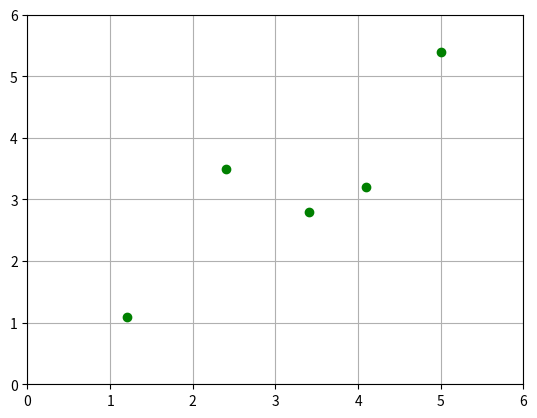

This figure's Python source:
import matplotlib.pyplot as plt
import numpy as np

dataset = [[1.2, 1.1], [2.4, 3.5], [4.1, 3.2], [3.4, 2.8], [5, 5.4]]
x = [row[0] for row in dataset]
y = [row[1] for row in dataset]

# junzhi
def mean(values):
    return sum(values)/float(len(values))

# fangcha
def variance(values, mean):
    return sum([(x-mean)**2 for x in values])

# xiefangcha
def covariance(x, mean_x, y, mean_y):
    covar = 0.0
    for i in range(len(x)):
        covar += (x[i]-mean_x)*(y[i]-mean_y)
    return covar

# huiguixishu
def coefficients(dataset):
    x_mean, y_mean = mean(x), mean(y)
    w1 = covariance(x, x_mean, y, y_mean)/variance(x, x_mean)
    w0 = y_mean-w1*x_mean
    return w0, w1

#huiguixishu
def simple_linear_regression(train,test):
    predict=list()
    w0, w1 = coefficients(train)
    for row in test:
        y_model=w1*row[0]+w0
        predict.append(y_model)
    return predict

#junfanggenwucha
def rmse_metric(actual, predicted):
    sum_error = 0.0
    for i in range(len(actual)):
        prediction_error = predicted[i] - actual[i]
        sum_error += (prediction_error ** 2)
    mean_error = sum_error / float(len(actual))
    return np.sqrt(mean_error)


def evaluate_algorithm(dataset, algorithm):
    test_set = list()
    for row in dataset:
        row_copy = list(row)
        row_copy[-1] = None
        test_set.append(row_copy)
        predicted = algorithm(dataset, test_set)
    for val in predicted:
        print('%.3f\t' % (val))

    actual = [row[-1] for row in dataset]
    rmse = rmse_metric(actual, predicted)
    return rmse


rmse = evaluate_algorithm(dataset, simple_linear_regression)
print('RMSE: %.3f' % (rmse))



plt.axis([0, 6, 0, 6])
plt.plot(x, y, 'go')
plt.grid()
# plt.show()

mean_x, mean_y = mean(x), mean(y)
var_x, var_y = variance(x, mean_x), variance(y, mean_y)

print('%.3f ,%.3f' % (mean_x, var_x))
print('%.3f ,%.3f' % (mean_y, var_y))

w0, w1 = coefficients(dataset)
print('%.3f ,%.3f' % (w0, w1))
